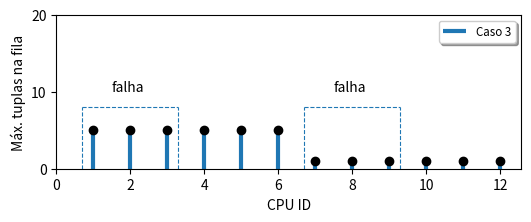

Write Python code to recreate this figure.
import numpy as np
import matplotlib.pyplot as plt

x = [1,2,3,4,5,6,7,8,9,10,11,12]
y = [5,5,5,5,5,5,1,1,1,1,1,1]

plt.figure(figsize=(6,2.0), dpi=80)

plt.vlines(x, 0, y, linestyle="solid", linewidth=3.0)
#plt.hlines(y, 0, x, linestyle="dashed")
plt.scatter(x, y, zorder=2, color="black")

plt.xlabel('CPU ID', fontsize=10)
plt.ylabel('Máx. tuplas na fila', fontsize=10)
plt.legend(['Caso 3'], fontsize='small', shadow=True, fancybox=True)

plt.yticks(np.arange(0, 30, step=10))

plt.text(1.5, 10, r'falha')
plt.vlines(0.7, 0, 8, linestyle="dashed", linewidth=0.8)
plt.vlines(3.3, 0, 8, linestyle="dashed", linewidth=0.8)
plt.hlines(8, 0.7, 3.3, linestyle='dashed', linewidth=0.8)
plt.text(7.5, 10, r'falha')
plt.vlines(6.7, 0, 8, linestyle="dashed", linewidth=0.8)
plt.vlines(9.3, 0, 8, linestyle="dashed", linewidth=0.8)
plt.hlines(8, 6.7, 9.3, linestyle='dashed', linewidth=0.8)

plt.xlim(0,None)
plt.ylim(0,20)

plt.savefig('queue_case3.eps')

